Run: headless pygame with SDL's dummy video driver; simulated clock (each Clock.tick advances the game by its frame time, no real sleeping); random seed 0; keys injected as events and as key.get_pressed() state; mouse plan: one left click at the window centre at the start of phase 2, then a move to the lower-right quarter at the start of phase 3.
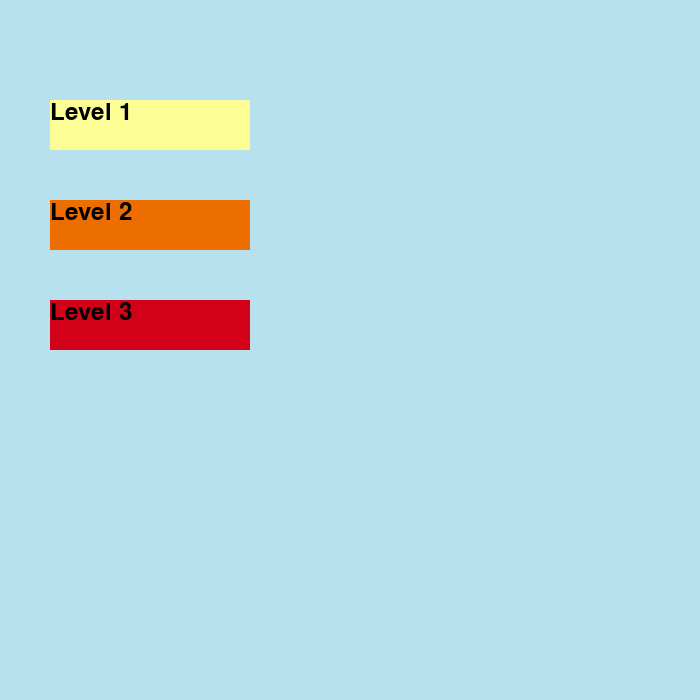
Frame 1 of 4 · flips 1–60 · no input
Frame 2 of 4 · flips 61–180 · clicked the window centre · tapped SPACE, RETURN · held RIGHT (→), D · screen unchanged from frame 1, image omitted
Frame 3 of 4 · flips 181–300 · moved the mouse to the lower-right quarter · held DOWN (↓), S · screen unchanged from frame 2, image omitted
Frame 4 of 4 · flips 301–420 · held LEFT (←), A, UP (↑), W · screen unchanged from frame 3, image omitted

The pygame program that drew these frames:

import pygame
import sys
 
def display_menu():
    pygame.init()

    screen = pygame.display.set_mode((700, 700))
    font = pygame.font.Font(None, 36)

    button1 = pygame.Rect(50, 100, 200, 50)  # x, y, width, height
    button2 = pygame.Rect(50, 200, 200, 50)
    button3 = pygame.Rect(50, 300, 200, 50)

    while True:
        for event in pygame.event.get():
            if event.type == pygame.QUIT:
                pygame.quit()
                sys.exit()
            if event.type == pygame.MOUSEBUTTONDOWN:
                mouse_pos = event.pos  # gets mouse position

                # checks if mouse position is over the button
                if button1.collidepoint(mouse_pos):
                    return 1
                elif button2.collidepoint(mouse_pos):
                    return 2
                elif button3.collidepoint(mouse_pos):
                    return 3

        screen.fill((183, 225, 238))

        pygame.draw.rect(screen, [253, 253, 150], button1)  # draw button
        pygame.draw.rect(screen, [237, 110, 0], button2)  # draw button
        pygame.draw.rect(screen, [210, 1, 23], button3)  # draw button

        text1 = font.render('Level 1', True, (0, 0, 0))
        screen.blit(text1, (50, 100))

        text2 = font.render('Level 2', True, (0, 0, 0))
        screen.blit(text2, (50, 200))

        text3 = font.render('Level 3', True, (0, 0, 0))
        screen.blit(text3, (50, 300))

        pygame.display.flip()
    

level = display_menu()
